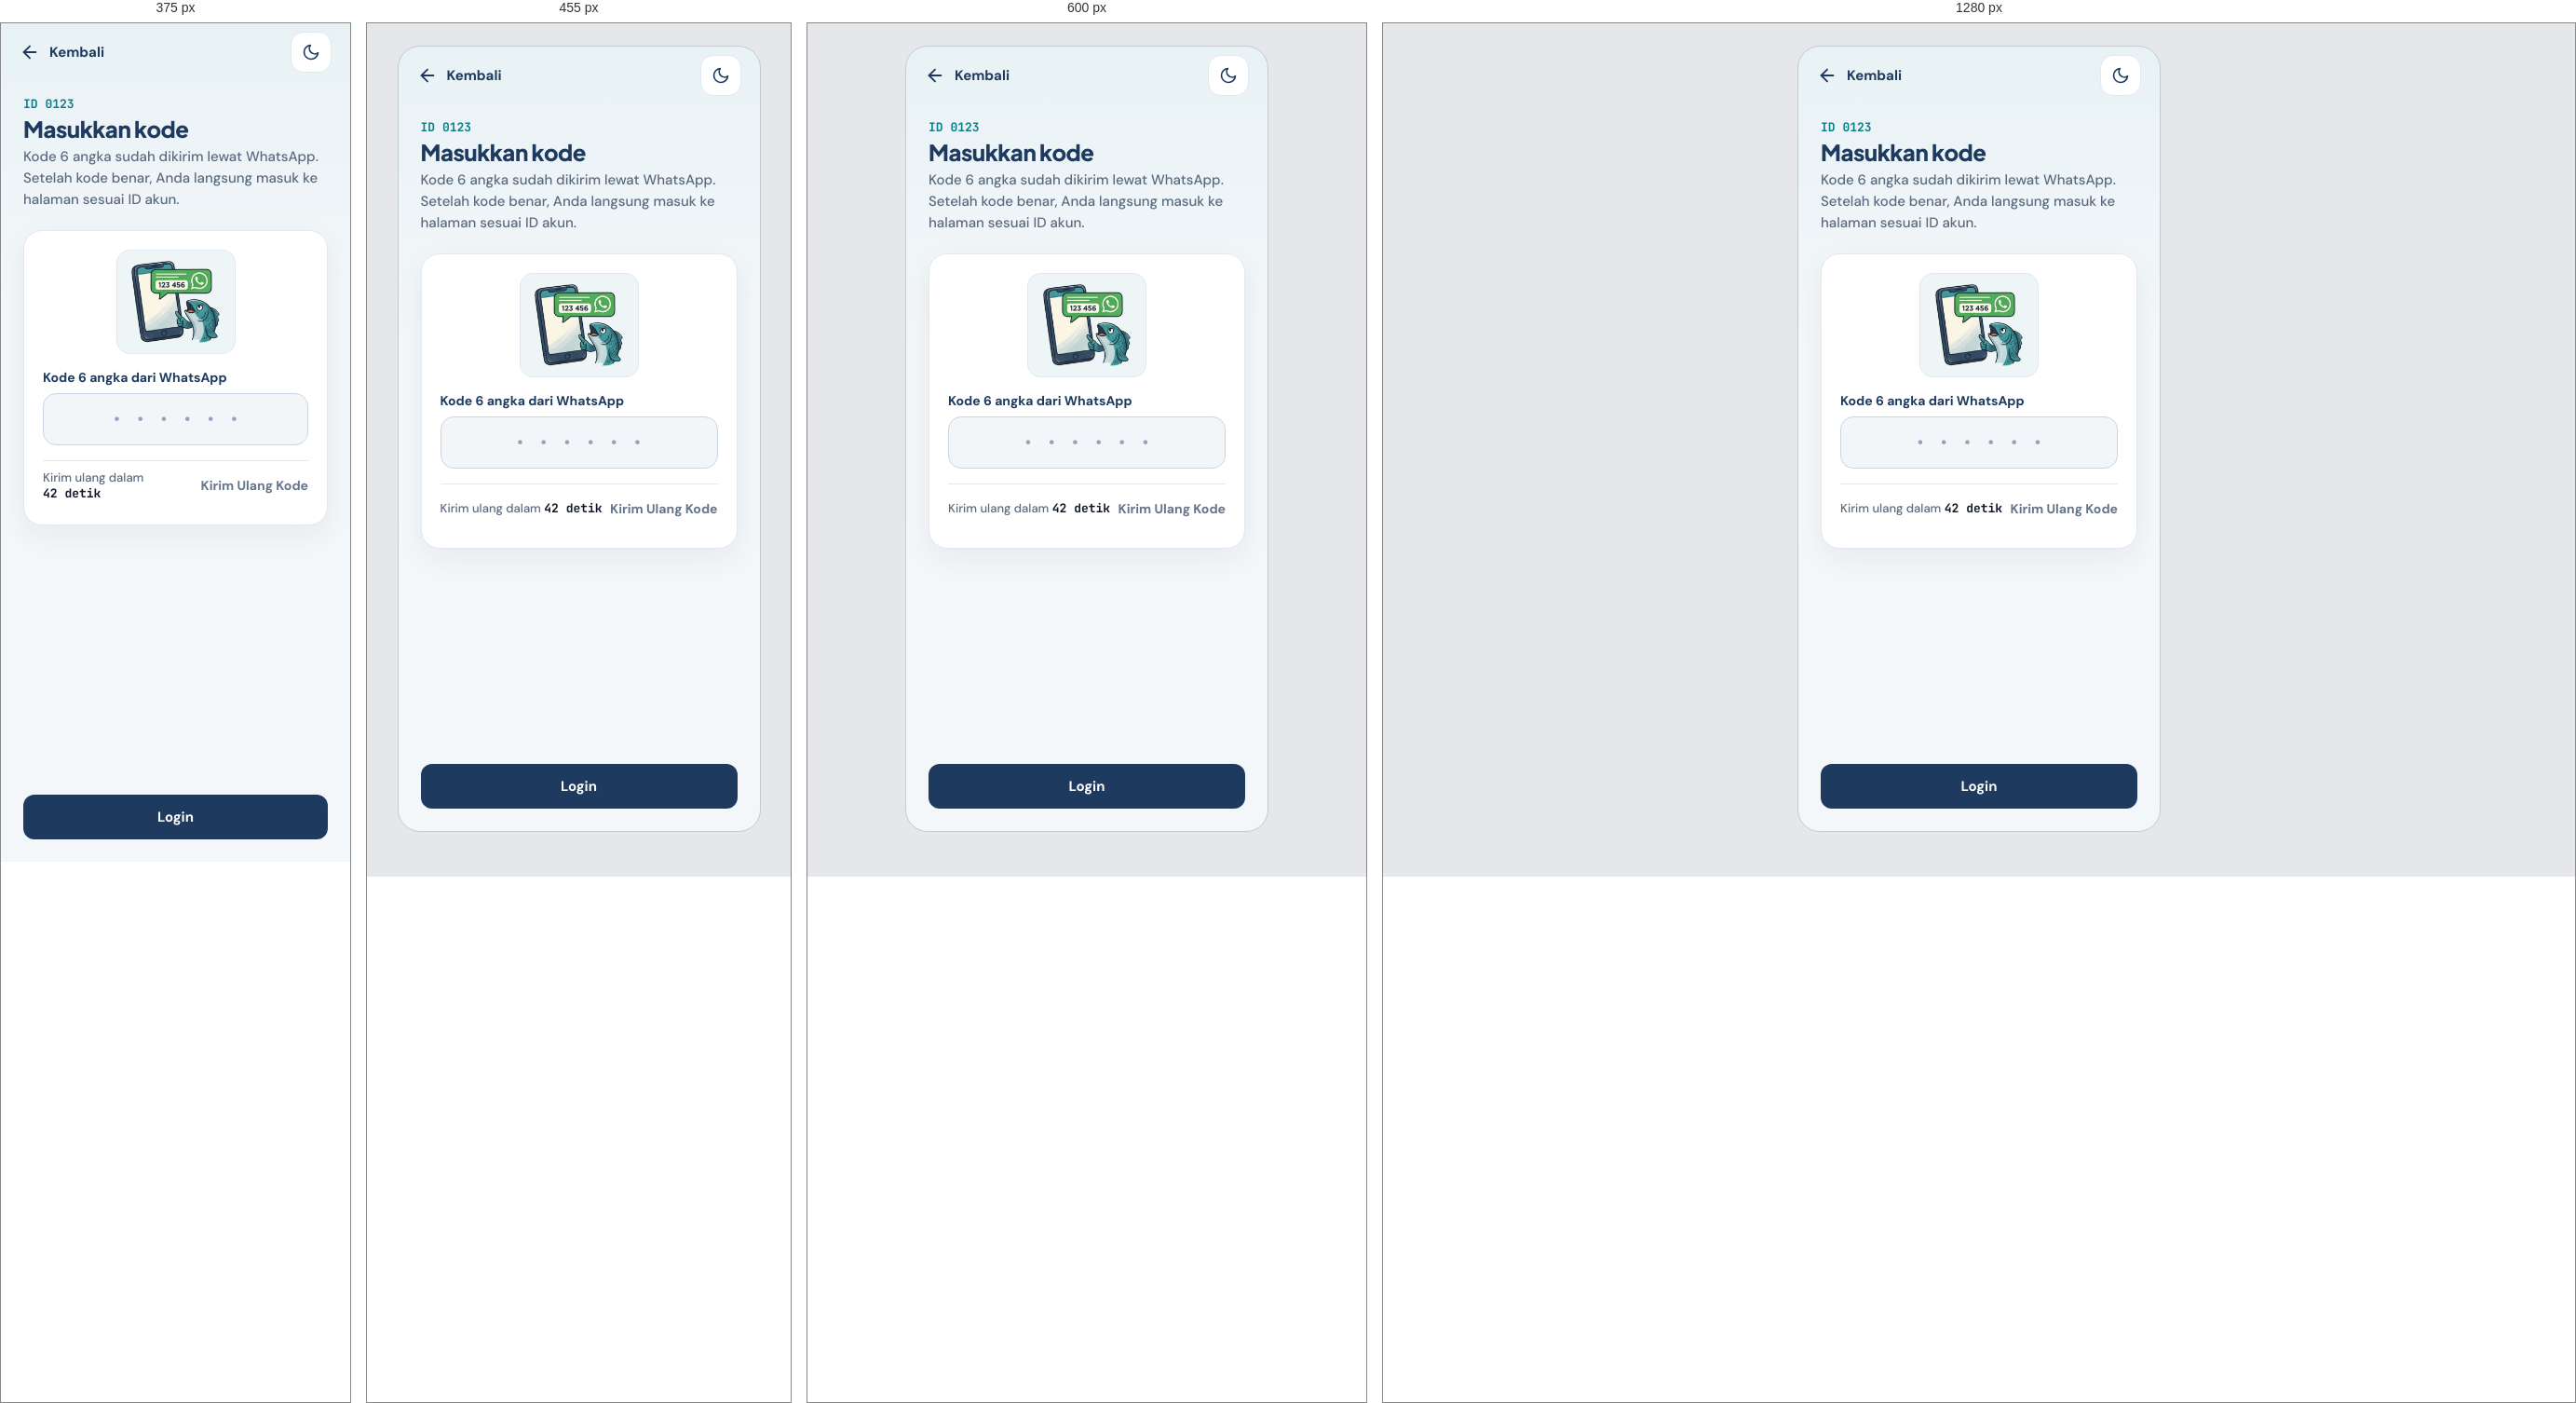
Rendered at 375 px, 455 px, 600 px and 1280 px, left to right.

<!-- file: MasukKode.dc.html -->
<!doctype html>
<html lang="id">
<head>
<meta charset="utf-8">
<meta name="viewport" content="width=device-width, initial-scale=1, viewport-fit=cover">
<title>APIMA · Masukkan kode</title>
<link rel="stylesheet" href="./styles.css">
<link rel="stylesheet" href="./theme-v5.css">
<link rel="stylesheet" href="./ui-anggota.css">
<script src="./support.js"></script>
<script src="./interactions.js" defer></script>
<link rel="manifest" href="./manifest.webmanifest">
<meta name="theme-color" content="#0B4F8A">
<meta name="apple-mobile-web-app-capable" content="yes">
<meta name="apple-mobile-web-app-status-bar-style" content="default">
<meta name="apple-mobile-web-app-title" content="APIMA">
<link rel="apple-touch-icon" href="./icons/apple-touch-icon.png">
<script src="./pwa.js" defer></script>
</head>
<body>
<x-dc>
<div class="screen">

  <header class="ag-topbar">
    <a href="MasukId.dc.html" class="ag-back-link">
      <svg width="22" height="22" viewBox="0 0 24 24" fill="none" stroke="currentColor" stroke-width="2" stroke-linecap="round" stroke-linejoin="round" aria-hidden="true"><line x1="19" y1="12" x2="5" y2="12"/><polyline points="12 19 5 12 12 5"/></svg>
      Kembali
    </a>
    <button type="button" class="v5-icon-btn boxed theme-toggle" data-theme-toggle aria-pressed="false" aria-label="Ganti ke mode gelap">
      <svg class="icon-moon" width="20" height="20" viewBox="0 0 24 24" fill="none" stroke="currentColor" stroke-width="2" stroke-linecap="round" stroke-linejoin="round" aria-hidden="true"><path d="M21 12.79A9 9 0 1 1 11.21 3 7 7 0 0 0 21 12.79z"/></svg>
      <svg class="icon-sun" width="20" height="20" viewBox="0 0 24 24" fill="none" stroke="currentColor" stroke-width="2" stroke-linecap="round" aria-hidden="true"><circle cx="12" cy="12" r="4"/><path d="M12 2v2M12 20v2M4.93 4.93l1.41 1.41M17.66 17.66l1.41 1.41M2 12h2M20 12h2M6.34 17.66l-1.41 1.41M19.07 4.93l-1.41 1.41"/></svg>
    </button>
  </header>

  <main class="screen-scroll ag-main ag-wide">

    <div class="ag-step-head">
      <span class="ag-eyebrow mono" data-otp-id-label>ID 0123</span>
      <h1 class="ag-step-title">Masukkan kode</h1>
      <p class="ag-step-desc">Kode 6 angka sudah dikirim lewat WhatsApp. Setelah kode benar, Anda langsung masuk ke halaman sesuai ID akun.</p>
    </div>

    <section class="v5-card ag-card" aria-label="Isian kode verifikasi WhatsApp">
      <span class="v5-illus ag-done-illus"><img src="illustrations/otp-wa.webp" width="360" height="336" alt=""></span>
      <div class="ag-field">
        <label for="otp" class="ag-label" style="font-size:14px">Kode 6 angka dari WhatsApp</label>
        <input id="otp" inputmode="numeric" autocomplete="one-time-code" maxlength="6" placeholder="······" class="ag-otp">
      </div>
      <div class="ag-resend">
        <span data-resend-label>Kirim ulang dalam <strong data-resend-after="42">42 detik</strong></span>
        <span data-resend-ready hidden>Kode belum masuk?</span>
        <button type="button" disabled class="v5-link" data-resend-btn>Kirim Ulang Kode</button>
      </div>
    </section>

  </main>

  <div class="screen-footer ag-footer">
    <a href="Main.dc.html" class="btn btn-primary" data-otp-submit>Login</a>
  </div>

</div>
</x-dc>
<script type="text/x-dc" data-dc-script data-props='{"$preview":{"width":390,"height":844}}'>
class Component extends DCLogic { renderVals() { return {}; } }
</script>
</body>
</html>


/* @media block from styles.css */
@media (max-width: 430px) {
  body:has(.screen) {
    background: var(--apima-bg-page);
    padding: 0;
    display: block;
  }
  body:has(.screen) .screen {
    width: 100vw;
    height: 100dvh;
    border-radius: 0;
    border: none;
  }
}

/* @media block from styles.css */
@media (min-width: 721px) {
  .pwa-feedback-fab { bottom: 20px; right: 20px; }
}

/* @media block from styles.css */
@media (max-width: 480px) {
  .fb-card { padding: 16px; }
  .fb-aspect-row { flex-direction: column; align-items: flex-start; }
  .fb-mini-scale { width: 100%; display: grid; grid-template-columns: repeat(5, minmax(0, 1fr)); }
  .fb-mini-btn { width: 100%; }
}